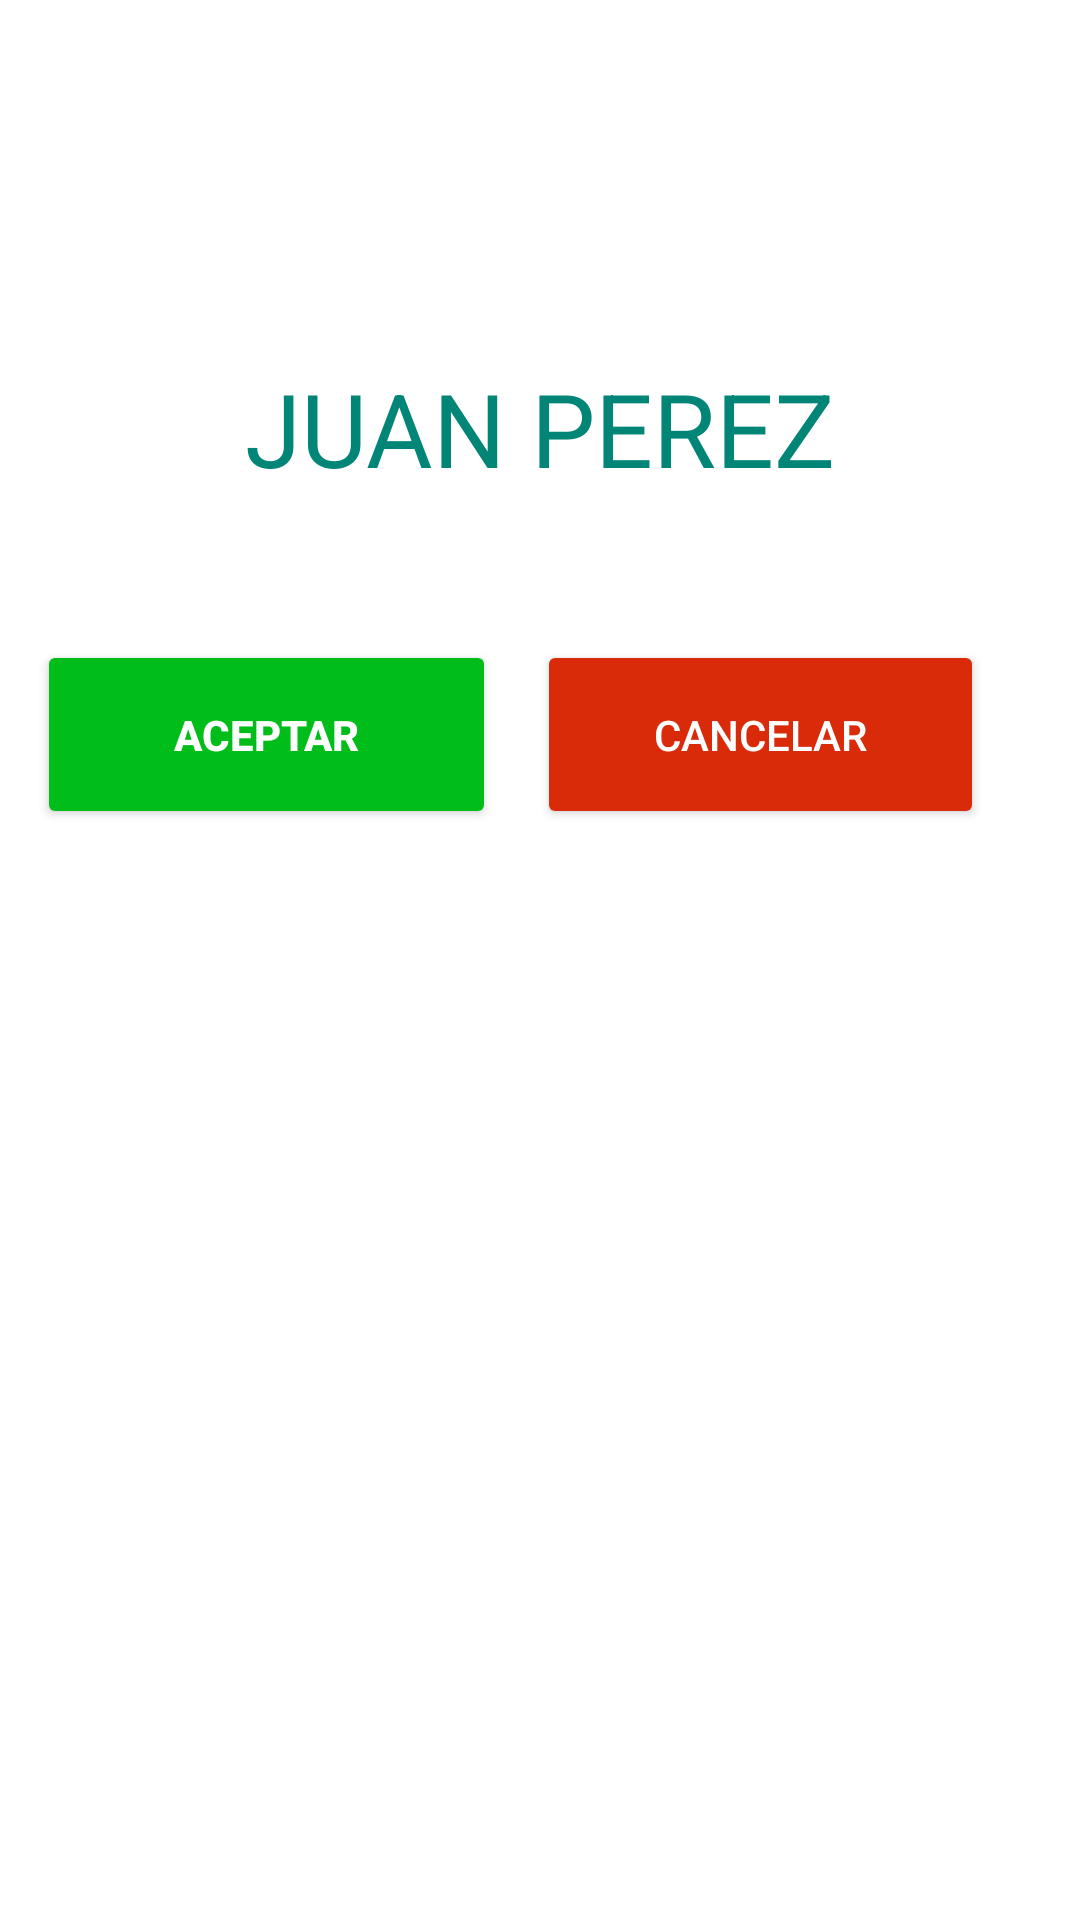

Produce the Android XML layout that renders to this screen, including the resource entries it uses.
<!-- AndroidManifest.xml: application theme Theme.Splash -->
<!-- res/layout/activity_call_incoming.xml -->
<?xml version="1.0" encoding="utf-8"?>
<androidx.constraintlayout.widget.ConstraintLayout xmlns:android="http://schemas.android.com/apk/res/android"
    xmlns:app="http://schemas.android.com/apk/res-auto"
    xmlns:tools="http://schemas.android.com/tools"
    android:layout_width="match_parent"
    android:layout_height="match_parent"
    tools:context=".CallIncoming">

    <ImageView
        android:id="@+id/imageView8"
        android:layout_width="wrap_content"
        android:layout_height="wrap_content"
        android:layout_marginTop="96dp"
        app:layout_constraintEnd_toEndOf="parent"
        app:layout_constraintStart_toStartOf="parent"
        app:layout_constraintTop_toTopOf="parent"
        tools:srcCompat="@tools:sample/avatars" />

    <TextView
        android:id="@+id/textView4"
        android:layout_width="wrap_content"
        android:layout_height="wrap_content"
        android:layout_marginTop="24dp"
        android:text="JUAN PEREZ"
        android:textColor="@color/colorPrimary"
        android:textSize="34sp"
        app:layout_constraintEnd_toEndOf="parent"
        app:layout_constraintStart_toStartOf="parent"
        app:layout_constraintTop_toBottomOf="@+id/imageView8" />

    <Button
        android:id="@+id/button8"
        android:layout_width="153dp"
        android:layout_height="63dp"
        android:layout_marginTop="48dp"
        android:backgroundTint="#00bd19"
        android:text="ACEPTAR"
        android:textColor="@color/white"
        android:textStyle="bold"
        app:layout_constraintEnd_toStartOf="@+id/button9"
        app:layout_constraintHorizontal_bias="0.471"
        app:layout_constraintStart_toStartOf="parent"
        app:layout_constraintTop_toBottomOf="@+id/textView4" />

    <Button
        android:id="@+id/button9"
        android:layout_width="149dp"
        android:layout_height="63dp"
        android:layout_marginTop="48dp"
        android:layout_marginEnd="32dp"
        android:backgroundTint="#d92b09"
        android:text="CANCELAR"
        android:textColor="@color/white"
        app:layout_constraintEnd_toEndOf="parent"
        app:layout_constraintTop_toBottomOf="@+id/textView4" />

</androidx.constraintlayout.widget.ConstraintLayout>
<!-- resources referenced by this layout -->
<resources>
  <color name="colorPrimary">#008577</color>
  <color name="white">#FFFFFFFF</color>
  <style name="Theme.Splash" parent="Theme.MaterialComponents.DayNight.DarkActionBar">
          
          <item name="colorPrimary">@color/purple_500</item>
          <item name="colorPrimaryVariant">@color/purple_700</item>
          <item name="colorOnPrimary">@color/white</item>
          
          <item name="colorSecondary">@color/teal_200</item>
          <item name="colorSecondaryVariant">@color/teal_700</item>
          <item name="colorOnSecondary">@color/black</item>
          
          <item name="android:statusBarColor" tools:targetApi="l">?attr/colorPrimaryVariant</item>
          
      </style>
  <color name="purple_500">#FF6200EE</color>
  <color name="purple_700">#FF3700B3</color>
  <color name="teal_200">#FF03DAC5</color>
  <color name="teal_700">#FF018786</color>
  <color name="black">#FF000000</color>
</resources>
